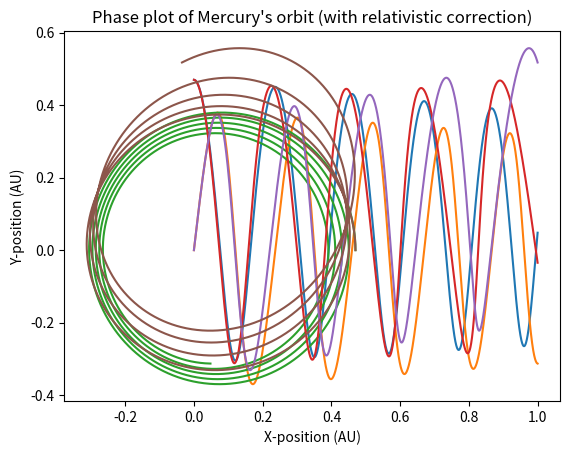

Write Python code to recreate this figure.
'''
[redacted]
Purpose: To simultate Mercury's orbit using Newtonian dynamics and using 
         Newtonian dynamics with general relativity corrections.
[redacted]
'''

import numpy as np
import matplotlib.pyplot as plt


# Set variables
delta_t = 0.0001 #0.0001
G = 39.5
M = 1
alpha = 0.01

# Create lists
t = np.arange(0,1,delta_t)
x = 0*t 
y = 0*t
v_x = 0*t
v_y = 0*t
a_x = np.zeros(len(t)-1)
a_y = np.zeros(len(t)-1)
# Set up initial conditions
x[0] = 0.47
v_y[0] = 8.17

# Calculate acceleration values
def acceleration(x_1, x_2):
    # Calculate radial value
    r = (x_1**2 + x_2**2)**0.5
    # Calculate acceleration values
    a_1 = -1*G*M*x_1/(r**3)
    a_2 = -1*G*M*x_2/(r**3)
    return a_1, a_2

# Calculate velocity values
def velocity(v1_old, v2_old, a1, a2):
    v1_new = v1_old + a1 * delta_t
    v2_new = v2_old + a2 * delta_t
    return v1_new, v2_new

# Calculate position values
def position(x1_old, x2_old, v1, v2, a1, a2):
    x1_new = x1_old + v1*delta_t + a1*(delta_t**2)
    x2_new = x2_old + v2*delta_t + a2*(delta_t**2)
    return x1_new, x2_new
    
# Start for loop
for i in range(len(t)-1):
    
    # Calculate acceleration values
    a_x[i], a_y[i] = acceleration(x[i],y[i])
    
    # Calculate Velocity values
    v_x[i+1], v_y[i+1] = velocity(v_x[i], v_y[i], a_x[i], a_y[i])
    
    # Calculate position values    
    x[i+1], y[i+1] = position(x[i], y[i], v_x[i+1], v_y[i+1], a_x[i], a_y[i])

# Plot x vs y, x vs t, y vs t
plt.plot(t, x)
plt.xlabel('Time (Earth-years)')
plt.ylabel('X-position (AU)')
plt.title('Mercury\'s x-position vs time')
plt.show()
plt.plot(t, y)
plt.xlabel('Time (Earth-years)')
plt.ylabel('Y-position (AU)')
plt.title('Mercury\'s y-position vs time')
plt.show()
plt.plot(x, y)
plt.ylabel('X-position (AU)')
plt.ylabel('Y-position (AU)')
plt.title('Phase plot of Mercury\'s orbit')
plt.show()



r = ((x**2) + (y**2))**0.5
v = ((v_x**2) + (v_y**2))**0.5
angular_v = r*v
print(angular_v[0],angular_v[-1])



# PART C

# Create lists
t = np.arange(0,1,delta_t)
x = 0*t 
y = 0*t
v_x = 0*t
v_y = 0*t
a_x = np.zeros(len(t)-1)
a_y = np.zeros(len(t)-1)
# Set up initial conditions
x[0] = 0.47
v_y[0] = 8.17

# Calculate acceleration values
def acceleration(x_1, x_2):
    # Calculate radial value
    r = (x_1**2 + x_2**2)**0.5
    # Calculate acceleration values
    a_1 = -1*G*M*x_1*(1+(alpha/r**2))/(r**3)
    a_2 = -1*G*M*x_2/(r**3)
    return a_1, a_2

# Calculate velocity values
def velocity(v1_old, v2_old, a1, a2):
    v1_new = v1_old + a1 * delta_t
    v2_new = v2_old + a2 * delta_t
    return v1_new, v2_new

# Calculate position values
def position(x1_old, x2_old, v1, v2, a1, a2):
    x1_new = x1_old + v1*delta_t + a1*(delta_t**2)
    x2_new = x2_old + v2*delta_t + a2*(delta_t**2)
    return x1_new, x2_new
    
# Start for loop
for i in range(len(t)-1):
    
    # Calculate acceleration values
    a_x[i], a_y[i] = acceleration(x[i],y[i])
    
    # Calculate Velocity values
    v_x[i+1], v_y[i+1] = velocity(v_x[i], v_y[i], a_x[i], a_y[i])
    
    # Calculate position values    
    x[i+1], y[i+1] = position(x[i], y[i], v_x[i+1], v_y[i+1], a_x[i], a_y[i])

 
# Plot x vs y, x vs t, y vs t
plt.plot(t, x)
plt.xlabel('Time (Earth-years)')
plt.ylabel('X-position (AU)')
plt.title('Mer\'s x-position vs time (with relativistic correction)')
plt.show()
plt.plot(t, y)
plt.xlabel('Time (Earth-years)')
plt.ylabel('Y-position (AU)')
plt.title('Mercury\'s y-position vs time (with relativistic correction)')
plt.show()
plt.plot(x, y)
plt.xlabel('X-position (AU)')
plt.ylabel('Y-position (AU)')
plt.title('Phase plot of Mercury\'s orbit (with relativistic correction)')
plt.show()

